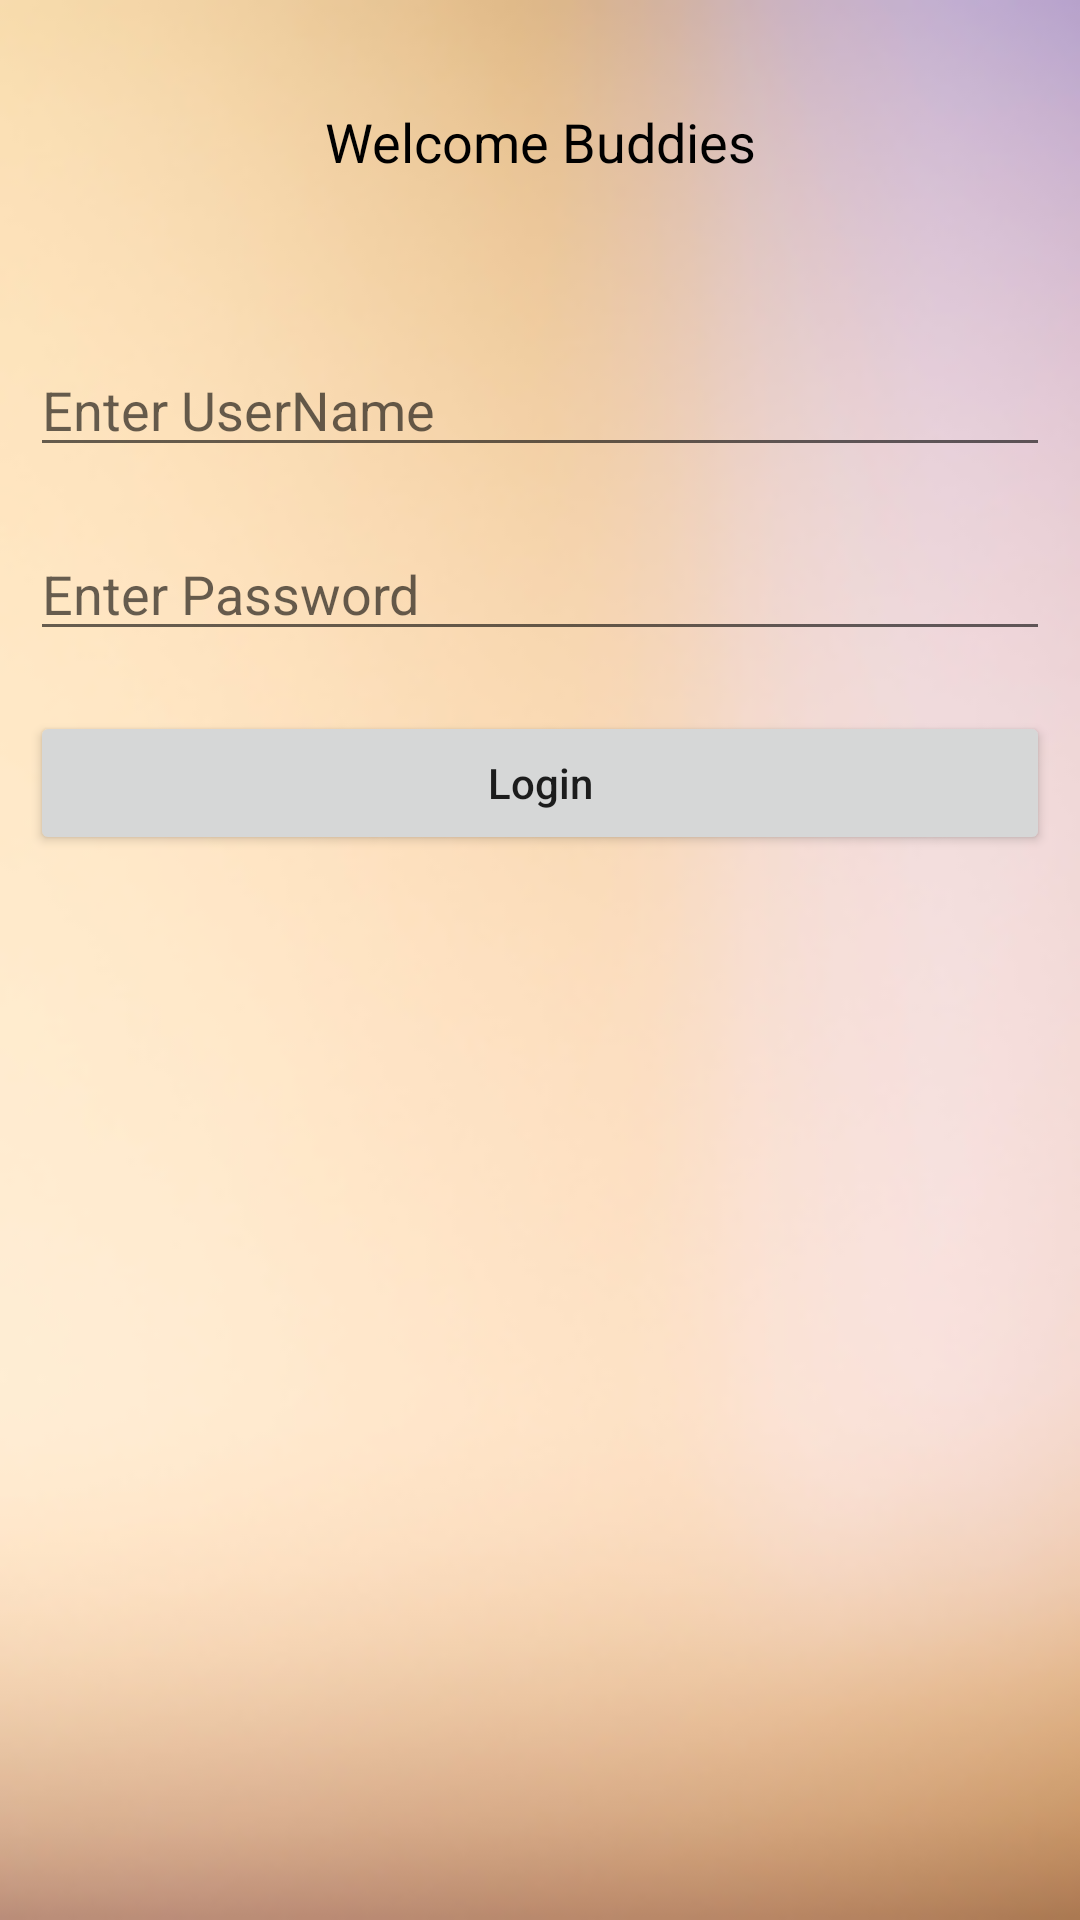

Here is an Android app screen rendered from its layout file. Give the layout XML and the strings, colors and styles it references.
<!-- AndroidManifest.xml: application theme Theme.Sqaudl -->
<!-- res/layout/activity_log_in.xml -->
<?xml version="1.0" encoding="utf-8"?>
<RelativeLayout xmlns:android="http://schemas.android.com/apk/res/android"
    xmlns:app="http://schemas.android.com/apk/res-auto"
    xmlns:tools="http://schemas.android.com/tools"
    android:layout_width="match_parent"
    android:layout_height="match_parent"
    tools:context=".MainActivity"
    android:background="@drawable/back">


    <TextView
        android:id="@+id/idTVLogIn"
        android:layout_width="match_parent"
        android:layout_height="wrap_content"
        android:layout_marginTop="30dp"
        android:gravity="center_horizontal"
        android:padding="5dp"
        android:text="Welcome Buddies"
        android:textAlignment="center"
        android:textSize="18sp"
        android:textColor="@color/black"/>

    
    <EditText
        android:id="@+id/idEdtUserName"
        android:layout_width="match_parent"
        android:layout_height="wrap_content"
        android:layout_below="@id/idTVLogIn"
        android:layout_marginStart="10dp"
        android:layout_marginTop="50dp"
        android:layout_marginEnd="10dp"
        android:hint="Enter UserName"
        android:inputType="textEmailAddress" />

    
    <EditText
        android:id="@+id/idEdtPassword"
        android:layout_width="match_parent"
        android:layout_height="wrap_content"
        android:layout_below="@id/idEdtUserName"
        android:layout_marginStart="10dp"
        android:layout_marginTop="20dp"
        android:layout_marginEnd="10dp"
        android:hint="Enter Password"
        android:inputType="textPassword" />


    
    <Button
        android:id="@+id/idBtnLogin"
        android:layout_width="match_parent"
        android:layout_height="wrap_content"
        android:layout_below="@id/idEdtPassword"
        android:layout_marginStart="10dp"
        android:layout_marginTop="20dp"
        android:layout_marginEnd="10dp"
        android:text="Login"
        android:textAllCaps="false" />



</RelativeLayout>
<!-- resources referenced by this layout -->
<resources>
  <!-- drawable back: jpg bitmap (drawable, 22478 bytes) -->
  <style name="Theme.Sqaudl" parent="Theme.MaterialComponents.DayNight.NoActionBar">
          
          <item name="colorPrimary">@color/purple_500</item>
          <item name="colorPrimaryVariant">@color/purple_700</item>
          <item name="colorOnPrimary">@color/white</item>
          
          <item name="colorSecondary">@color/teal_200</item>
          <item name="colorSecondaryVariant">@color/teal_700</item>
          <item name="colorOnSecondary">@color/black</item>
          
          <item name="android:statusBarColor">?attr/colorPrimaryVariant</item>
          
      </style>
  <!-- not gathered from this repository: default colours our renderer supplied (Android Studio template values) -->
  <color name="purple_500">#FF6200EE</color>
  <color name="purple_700">#FF3700B3</color>
  <color name="teal_200">#FF03DAC5</color>
  <color name="teal_700">#FF018786</color>
  <color name="black">#FF000000</color>
  <color name="white">#FFFFFFFF</color>
</resources>
